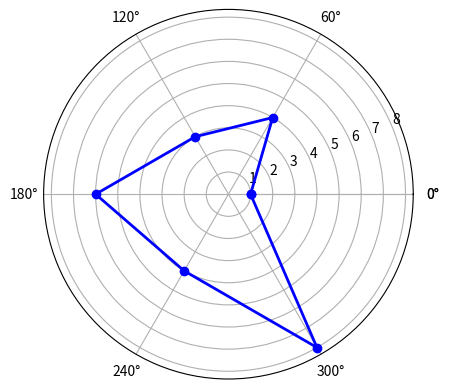

The script that saved this image: (Note: this script raises an exception after producing the figure.)
#coding=utf-8
#matplotlib雷达图

import numpy as np
import matplotlib.pyplot as plt
 
#=======自己设置开始============
#标签
labels = np.array([u'艺术A',u'调研I',u'实际R',u'常规C',u'企业E',u'社会S'])
#数据个数
dataLenth = 6
#数据
data = np.array([1,4,3,6,4,8])
#========自己设置结束============
 
angles = np.linspace(0, 2*np.pi, dataLenth, endpoint=False)
data = np.concatenate((data, [data[0]])) # 闭合
angles = np.concatenate((angles, [angles[0]])) # 闭合
 
fig = plt.figure()
ax = fig.add_subplot(111, polar=True)
ax.plot(angles, data, 'bo-', linewidth=2)
ax.set_thetagrids(angles * 180/np.pi, labels,fontproperties='SimHei')
ax.set_title(u"matplotlib雷达图", va='bottom',fontproperties='SimHei')
ax.grid(True)
plt.show()
